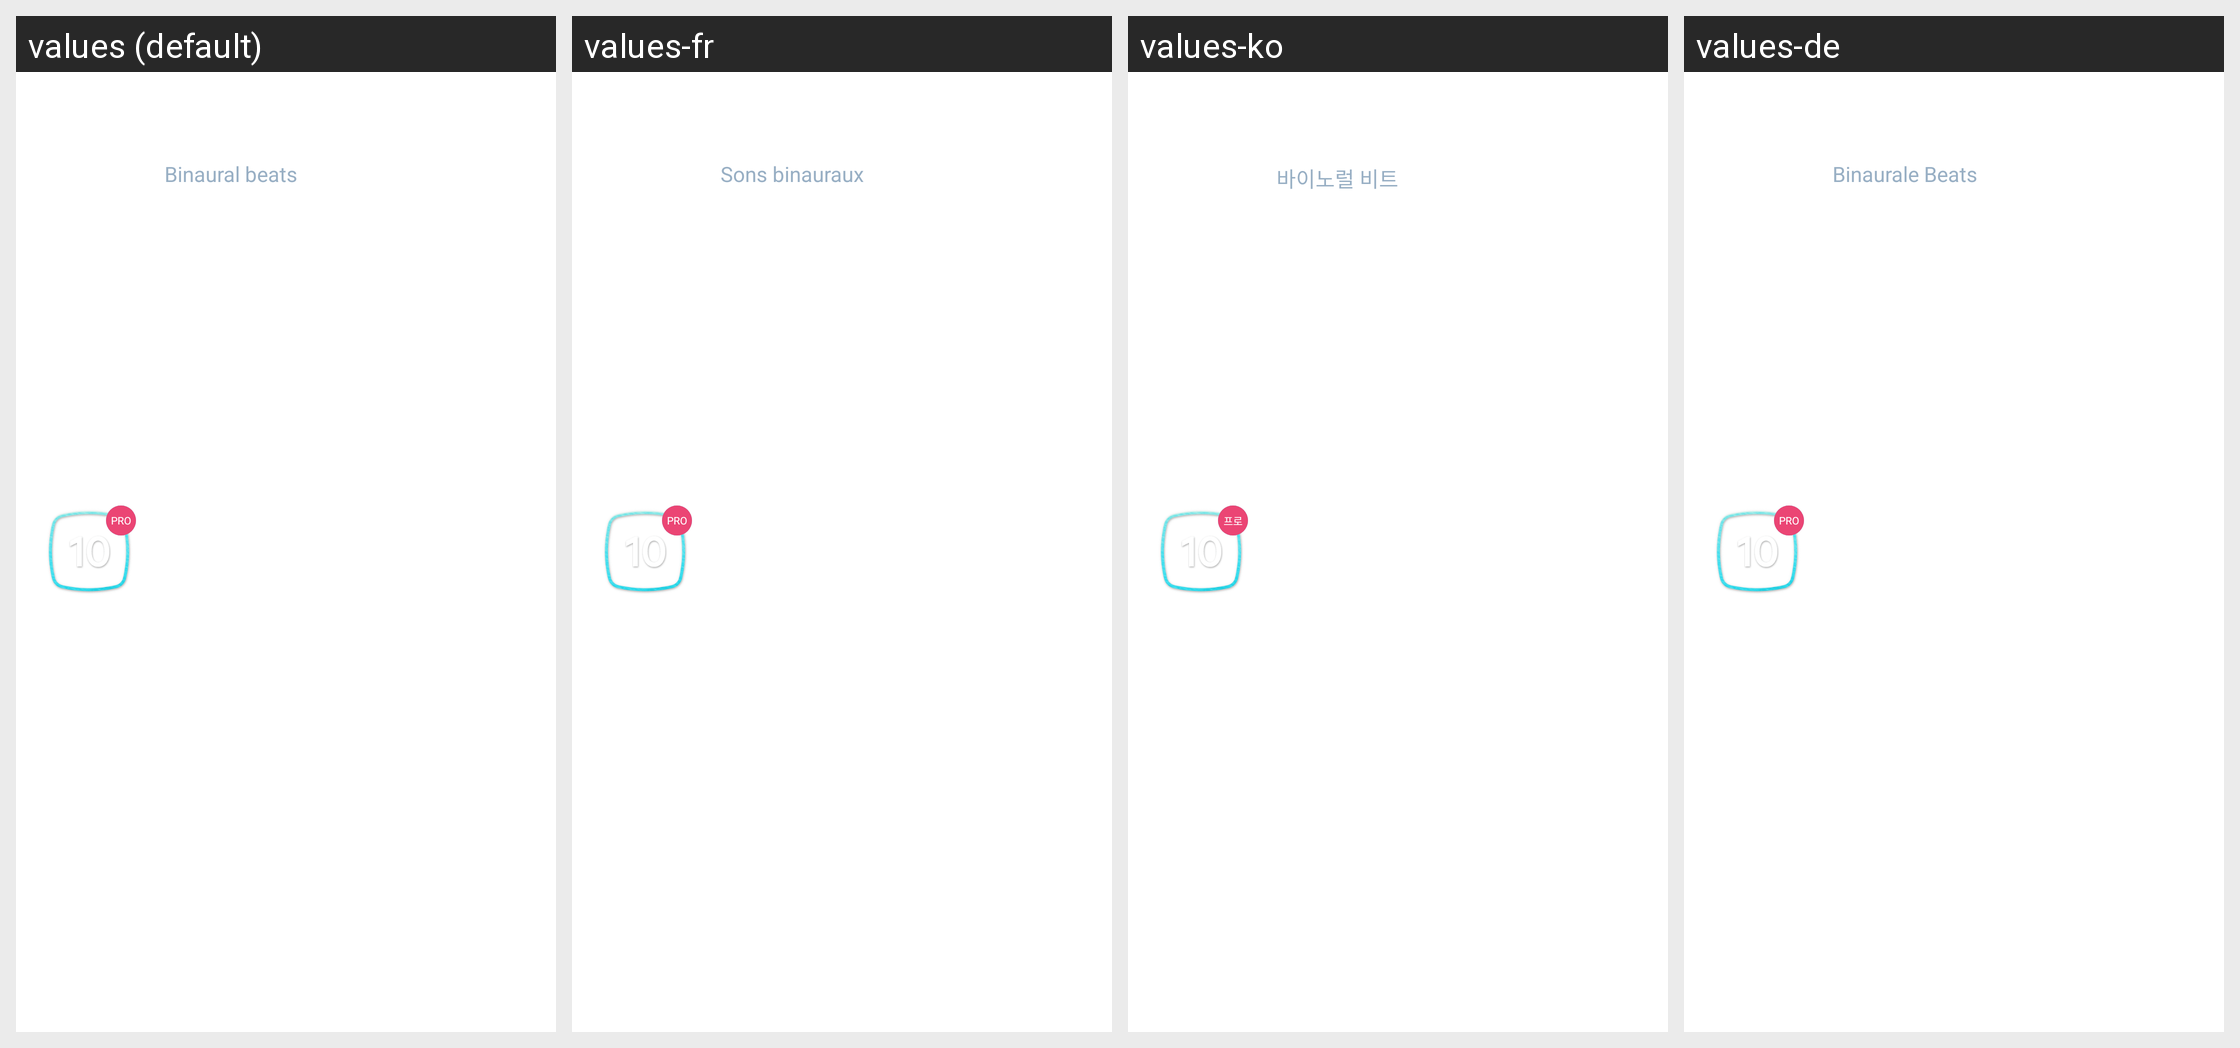

The Android screen above is rendered under several locales of the same app. Produce the string resources it draws, with the default and per-locale values.
Android screen res/layout/sound_info_list_item.xml rendered under 4 locales, left to right: values (default), values-fr, values-ko, values-de. Device: Nexus 5 (rendered at 1080×1920; each locale shown at half size, 540×960, under a caption strip naming it); theme Theme.RelaxTranslucentNoBar.
Other locales in the repository, not shown: values-af, values-ar, values-bn, values-cs, values-da, values-el, values-es, values-es-rES, values-fi, values-gu, values-hi, values-hr, values-hu, values-id, values-in, values-it, values-ja, values-kn, values-ml, values-mr, values-ms, values-nb, values-nl, values-pa, values-pl, values-pt, values-pt-rPT, values-ru, values-sk, values-sv, values-ta, values-te, values-th, values-tl, values-tr, values-vi, values-zh, values-zh-rCN, values-zh-rHK, values-zh-rTW.
Strings drawn on this screen, with the default value and each locale's value (text and hints the layout hard-codes, and strings that could not be matched under every locale, appear in the picture but are not listed):

main_activity_pro_badge
  values: PRO
  values-fr: PRO
  values-ko: 프로
  values-de: PRO

main_activity_binaural_beats
  values: Binaural beats
  values-fr: Sons binauraux
  values-ko: 바이노럴 비트
  values-de: Binaurale Beats
